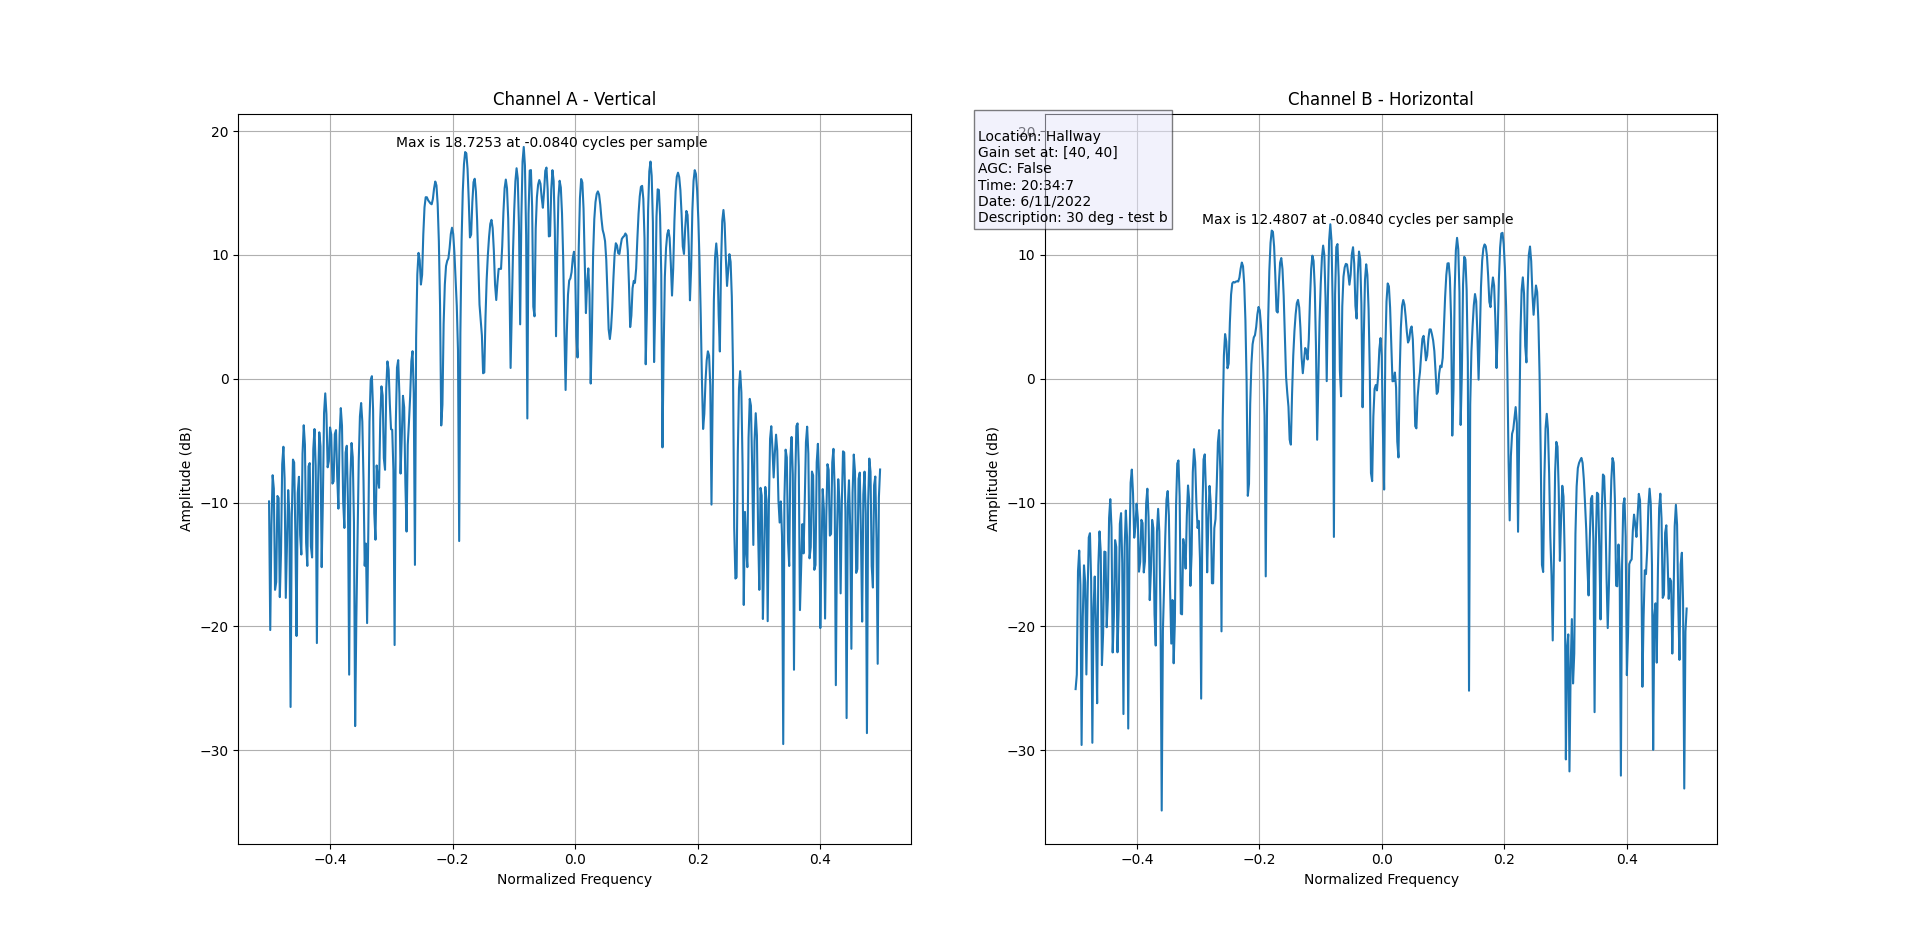

Source data for this figure (header and first rows):
0j, 0j, 0j, 0j, 0j, 0j, 0j, 0j, 0j, 0j, (0.30249938-0.115634605j), (-0.08441418-0.10736409j), (-0.41132838+0.0224311j), (-0.27274385+0.01855525j), (0.077089734-0.10052795j), (0.21759692-0.08246099j), (0.11221653+0.1624805j), (0.042939533+0.37617105j), (0.036591683+0.3722952j), (-0.026825763+0.19760731j), (-0.10882898-0.13126008j), (0.0073244404-0.29862353j), (0.23761706-0.17175813j), (0.2546769+0.11758779j)
0j, 0j, 0j, 0j, 0j, 0j, 0j, 0j, 0j, 0j, (-0.018066954+0.1039155j), (0.047334198-0.0941801j), (0.043916125-0.22980432j), (0.034150206-0.10879846j), (0.019013027+0.08682514j), (-0.02975554+0.12295905j), (-0.11224705+0.015106658j), (-0.16785176-0.036591683j), (-0.15320288-0.015137177j), (-0.05563523-0.0346385j), (0.13660082-0.03219702j), (0.16150391+0.0809961j), (0.014160585+0.16052732j), (-0.13126008+0.08001951j)
